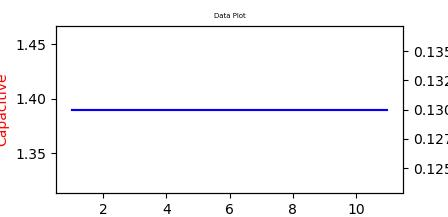

Values plotted in this chart, from the file beside it:
NO, MValue, SValue
1, 1.39, 0.13
2, 1.39, 0.13
3, 1.39, 0.13
4, 1.39, 0.13
5, 1.39, 0.13
6, 1.39, 0.13
7, 1.39, 0.13
8, 1.39, 0.13
9, 1.39, 0.13
10, 1.39, 0.13
11, 1.39, 0.13
